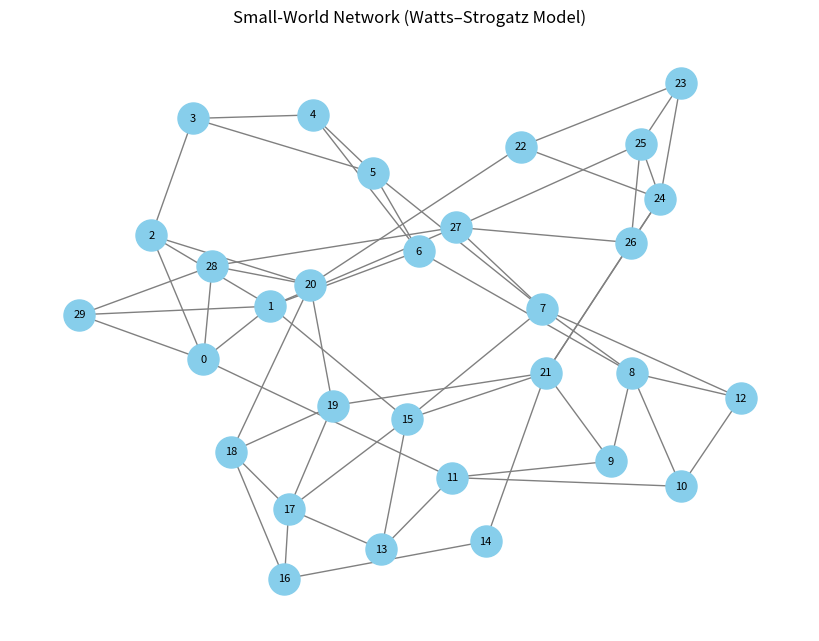

Reproduce this figure in Python.
# ---------------------------------------------------------------
# lab07.py
# Small-World Networks (Watts–Strogatz Model)
# ITEC-621 NETWORK SCIENCE LAB – WEEK 07
# ---------------------------------------------------------------

import networkx as nx          # For graph creation
import matplotlib.pyplot as plt # For visualization

# -----------------------------
# Step 1: Create WS Small-World Graph
# -----------------------------
n = 30    # Number of nodes
k = 4     # Each node connected to its 4 nearest neighbors
p = 0.3   # Rewiring probability (0 = regular, 1 = random)

# Create the Watts–Strogatz graph
G = nx.watts_strogatz_graph(n, k, p)

# -----------------------------
# Step 2: Print Graph Information
# -----------------------------
print("Number of nodes:", G.number_of_nodes())
print("Number of edges:", G.number_of_edges())
print("Average Clustering Coefficient:", nx.average_clustering(G))

# -----------------------------
# Step 3: Plot the Small-World Graph
# -----------------------------
plt.figure(figsize=(8, 6))
pos = nx.spring_layout(G, seed=42)  # spring Layout for better visualization
nx.draw(
    G,
    pos,
    with_labels=True,
    node_size=500,
    node_color="skyblue",
    font_size=8,
    edge_color="gray"
)
plt.title("Small-World Network (Watts–Strogatz Model)")
plt.show()
